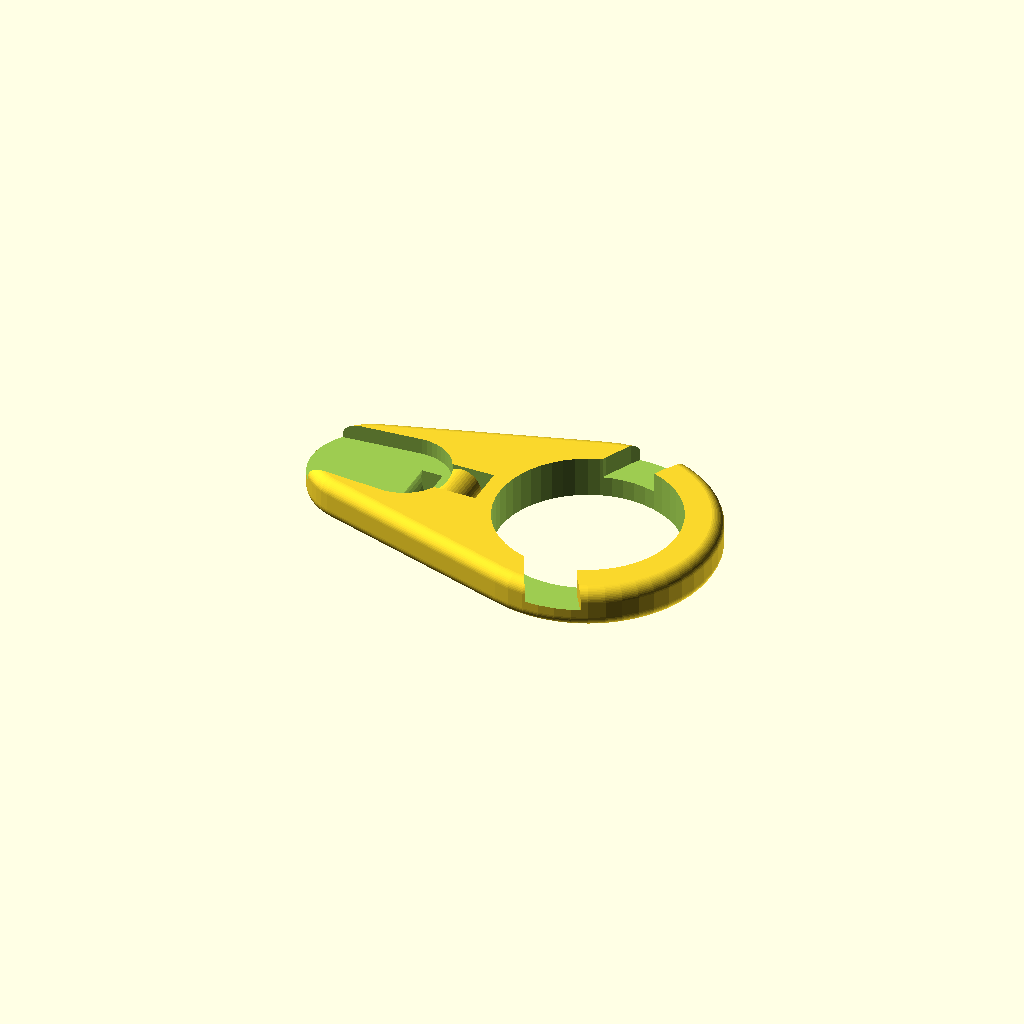
Cell 1: the model at its default parameters.
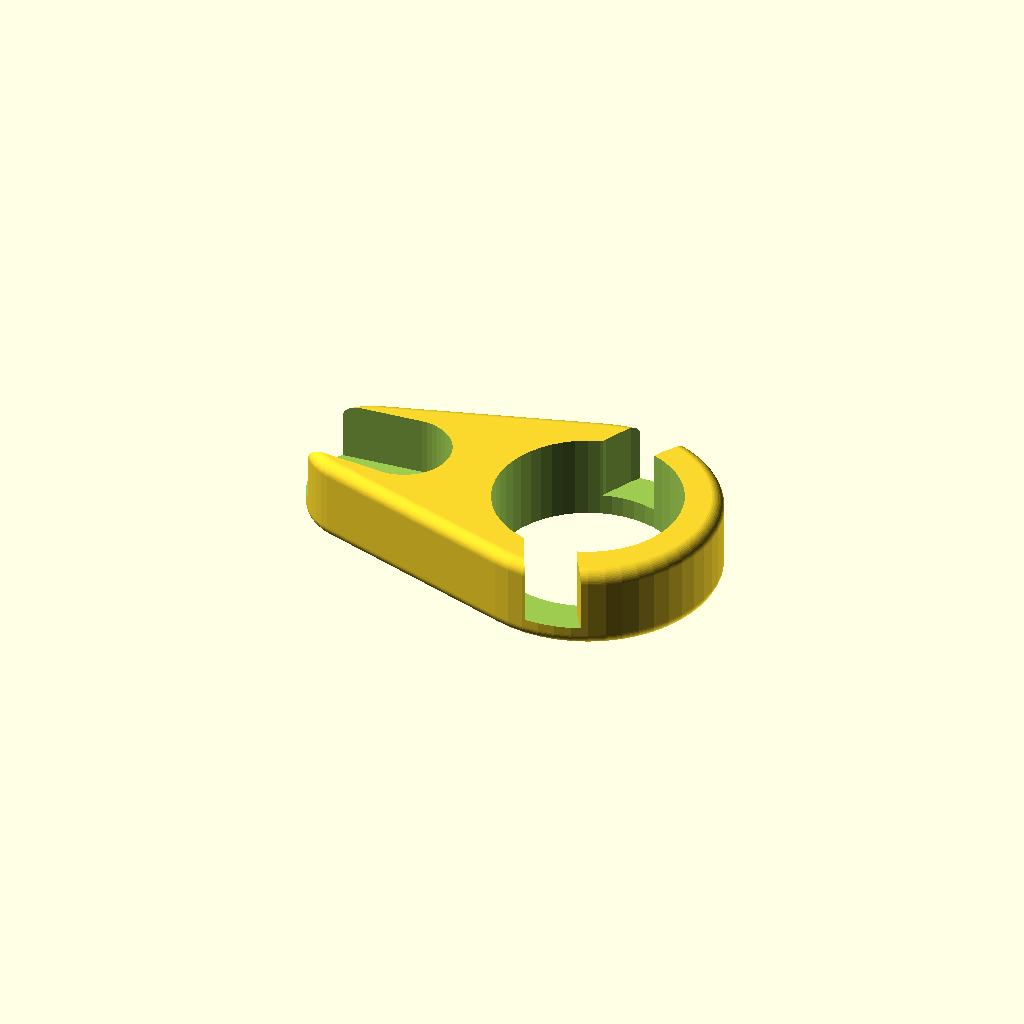
Cell 2: the same model with height = 10.
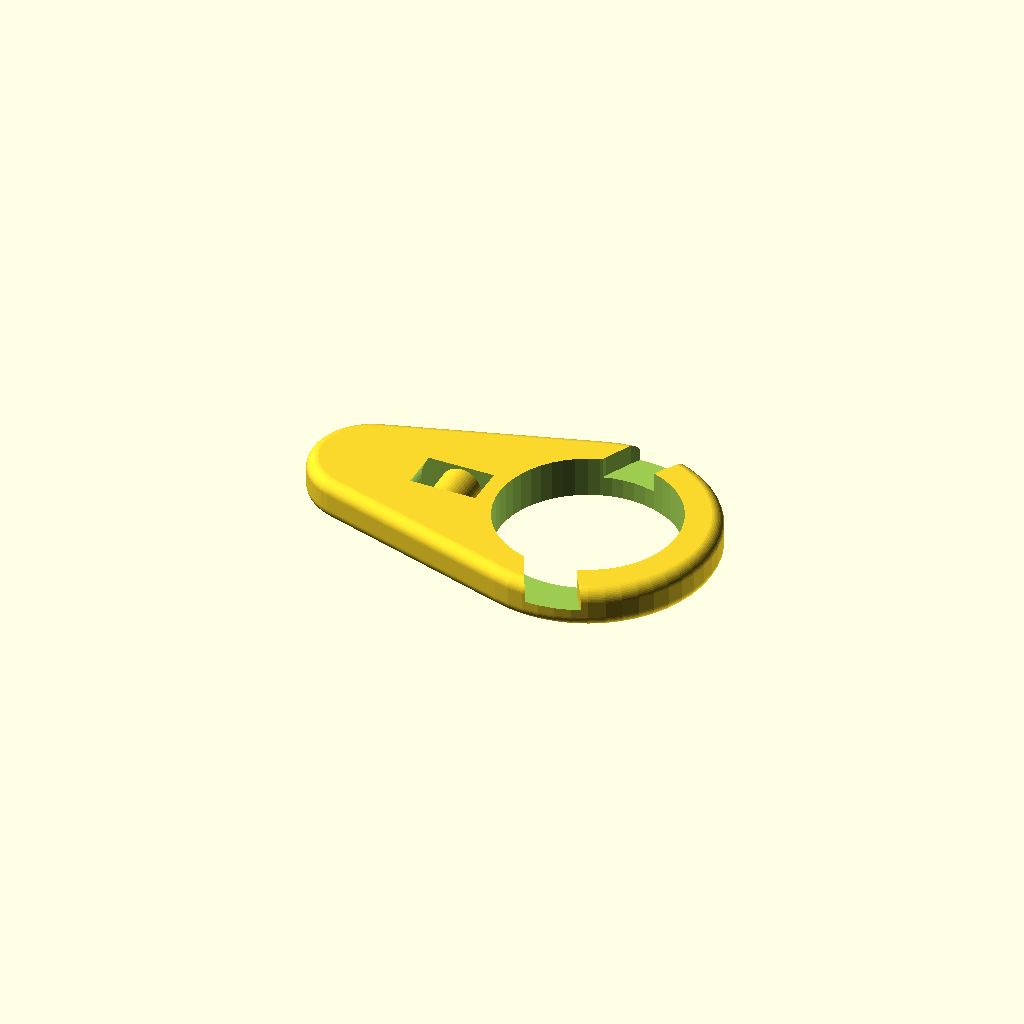
Cell 3 — depthZypper set to 8, the other parameters unchanged.
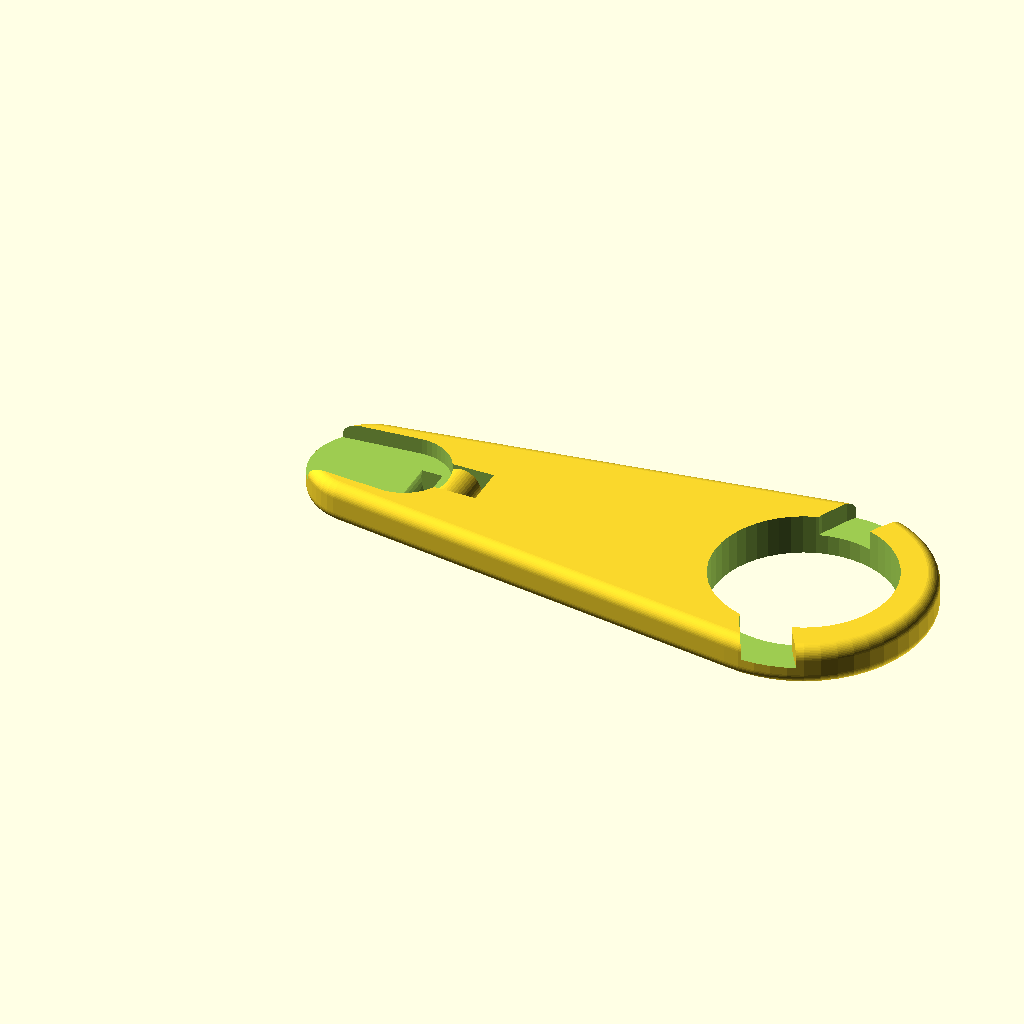
Cell 4: lengthEasyZypper = 54 (everything else at default).
All cells are drawn from one camera (rotation 55°, 0°, 25°, orthographic, colour scheme Cornfield), so only the parameter changes between them.
OpenSCAD source file inputs/thingiverse/files/thing-1103082/files/easyZypperCustomizer-v2.scad:
/* [Parameters] */

// Height of the Easy Zypper
height=5; // [4:10]

// Radius of the normal zypper
radiusZipper=11/2;

// Finger hole radius
radiusFinger=22/2;

// Length of the Easy Zypper
lengthEasyZypper=27;

// Depth value for the normal zypper hole (the less the deeper)
depthZypper=3; // [2:8]

// Rounded corners radius
radiusCorner=1.5;

/* [Hidden] */
xmZipper=radiusZipper-1;
precission=50;
xTightener=2.5;
yTightener=5;
rTightener=5;
xTooth=6;


module easyZypper(){

difference(){
// Body
minkowski(){
hull(){
cylinder(r=radiusZipper+2-radiusCorner, h=height-2*radiusCorner, center=true, $fn = precission); 
translate([lengthEasyZypper,0,0])
cylinder(r=radiusFinger+3, h=height-2*radiusCorner, center=true, $fn = precission); 
}
sphere(r=radiusCorner, $fn = precission);
}
// DIFF 
// Hole for finger
translate([lengthEasyZypper,0,0])
cylinder(r=radiusFinger, h=2*height, center=true, $fn = precission); 

// Zypper
translate([-8,0,depthZypper])
hull(){
cylinder(r=xmZipper, h=height, center=true, $fn = precission); 
translate([12,0,0])
cylinder(r=radiusZipper, h=height, center=true, $fn = precission); 
}

// Tightener
translate([10,0,-0.4]) rotate([90,0,0])
difference(){
cylinder(r=rTightener, h=yTightener, center=true, $fn = precission); 
cylinder(r=rTightener-xTightener, h=2*yTightener, center=true, $fn = precission); 
}


// Tooth hole
translate([lengthEasyZypper+25,0,2.5])
difference(){
cylinder(r=30, h=height, center=true, $fn = precission); 
cylinder(r=30-xTooth, h=2*height, center=true, $fn = precission); 
}}}

easyZypper();
Customizer parameters (derived from the source; name, type, default, range or options):
height: number, default 5, range 4 to 10
lengthEasyZypper: number, default 27
depthZypper: number, default 3, range 2 to 8
radiusCorner: number, default 1.5
